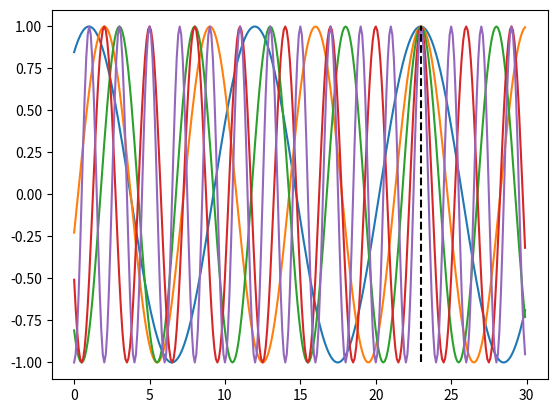

Reproduce this figure in Python.
import numpy as np


def phasesToLocation1D(data: np.ndarray, PRECISION=0.8, TRY_LIMIT=5) -> float:
    '''
    Convert phase data to a location in the 1D environment
   
    :param nparray data: nx2 np array, with wavelengths (s_i) in 1st col and phases (p_i) in 2nd col
    :param float PRECISION: function will return when error in every module is less than this
    :param int TRY_LIMIT: int, function will only attempt this many iterations before returning


    :return float: -1 on failure, location otherwise
    '''
    # because this is how you sort an array in np of course
    data = data[data[:, 0].argsort()[::-1]]

    s1: float = data[0][0]
    p1: float = data[0][1]
    tries = [(n + p1/(2*np.pi)) * s1 for n in range(TRY_LIMIT)]


    for x in tries:
        try_ = np.array([np.cos(2 * np.pi/s * x - p) for s, p in data])
        error = np.abs(try_ - 1)
        if np.all(error < PRECISION):
            return x


    return -1


if __name__ == '__main__':
    import matplotlib.pyplot as plt

    data = np.array([
        [11, 0.56],
        [7, 1.8],
        [5, 3.77],
        [3, 4.18],
        [2, 3.1415],
    ])
    
    xaxis = np.arange(0, 30, 0.1)
    for (s, p) in data:
        plt.plot(xaxis, np.cos(2 * np.pi / s * xaxis - p))
    x = phasesToLocation1D(data)
    plt.vlines(x, -1, 1, 'k', 'dashed')
    print(f'{x:.2f}')
    plt.show()
